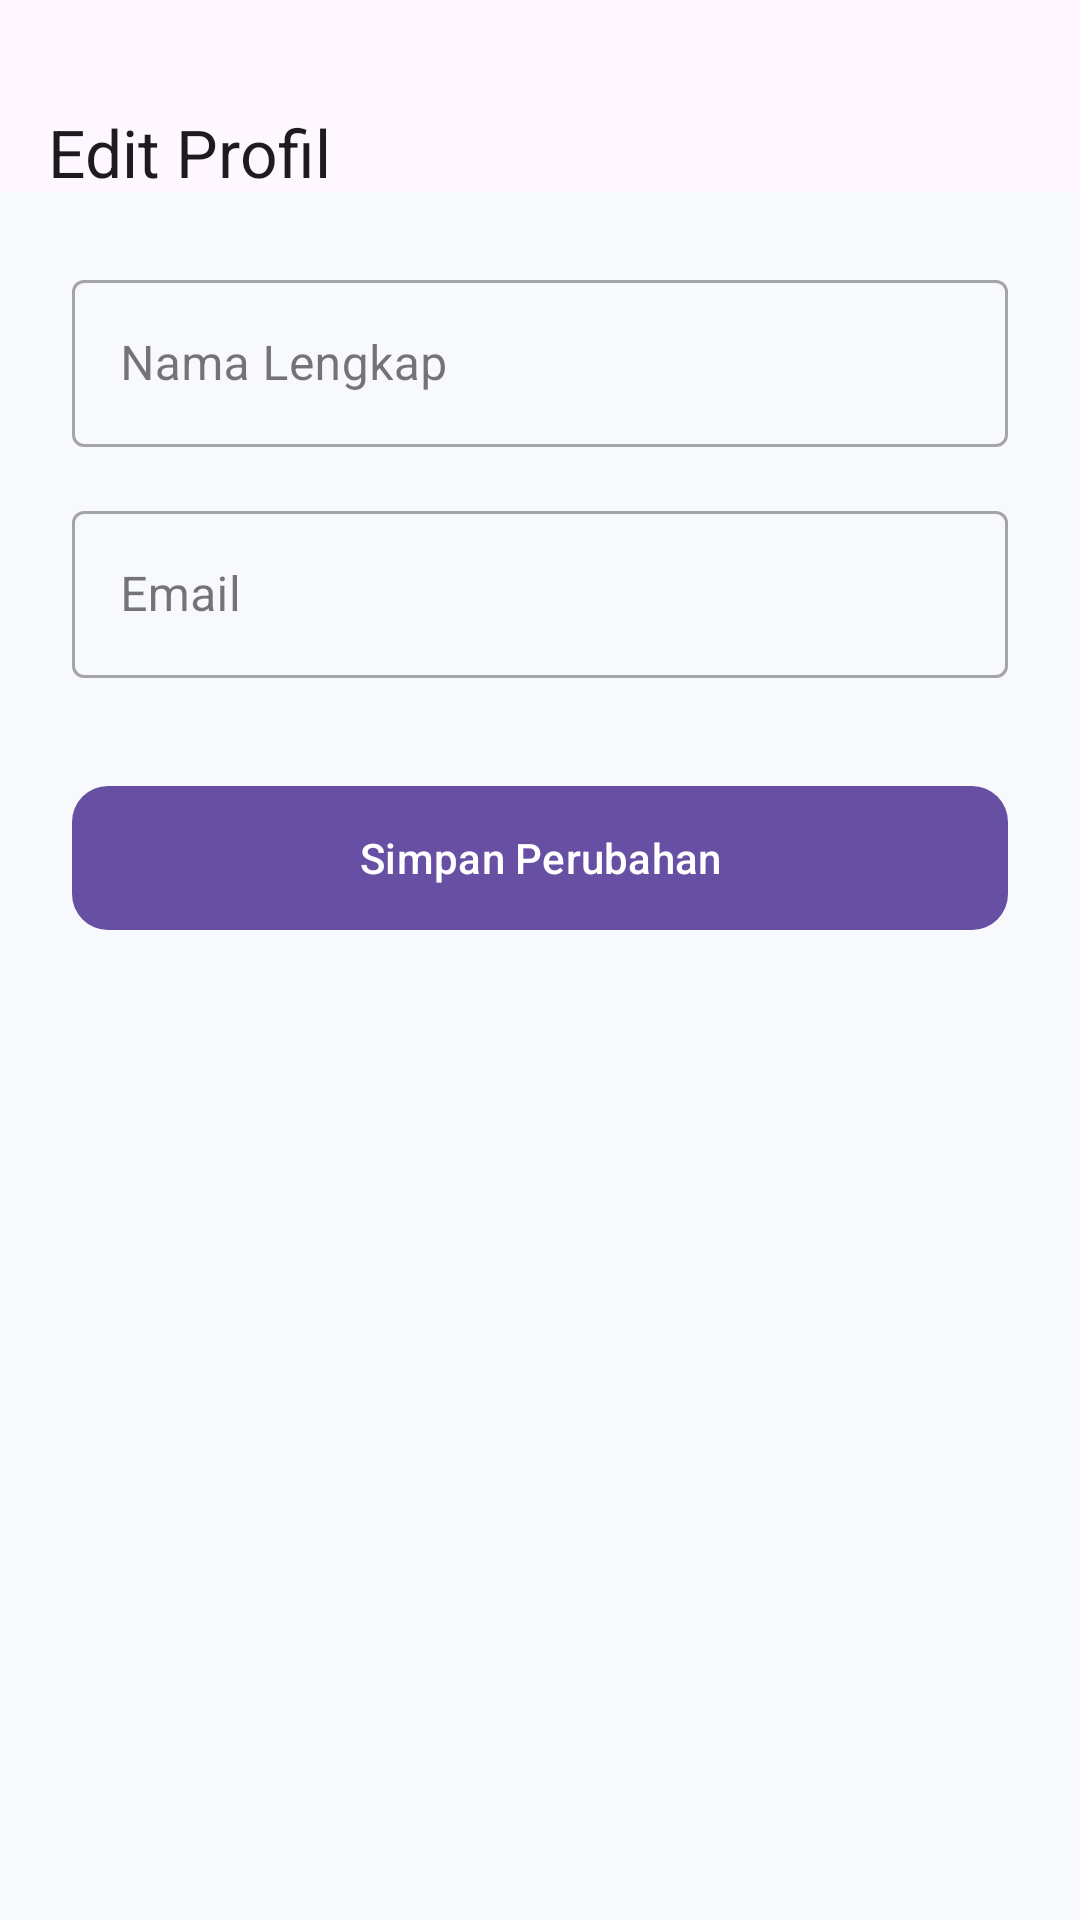

The Android layout XML behind this screen, and the referenced resources:
<!-- AndroidManifest.xml: application theme Theme.UMKMMart -->
<!-- res/layout/fragment_edit_profile.xml -->
<?xml version="1.0" encoding="utf-8"?>
<androidx.coordinatorlayout.widget.CoordinatorLayout xmlns:android="http://schemas.android.com/apk/res/android"
    xmlns:app="http://schemas.android.com/apk/res-auto"
    android:layout_width="match_parent"
    android:layout_height="match_parent"
    android:background="@color/background">

    <com.google.android.material.appbar.AppBarLayout
        android:layout_width="match_parent"
        android:layout_height="wrap_content">

        <com.google.android.material.appbar.MaterialToolbar
            android:id="@+id/toolbarEditProfile"
            android:layout_width="match_parent"
            android:layout_height="wrap_content"
            android:minHeight="?attr/actionBarSize"
            android:paddingTop="32dp"
            app:title="Edit Profil"
            app:navigationIcon="@drawable/ic_arrow_back" />

    </com.google.android.material.appbar.AppBarLayout>

    <androidx.core.widget.NestedScrollView
        android:layout_width="match_parent"
        android:layout_height="match_parent"
        app:layout_behavior="@string/appbar_scrolling_view_behavior">

        <LinearLayout
            android:layout_width="match_parent"
            android:layout_height="wrap_content"
            android:orientation="vertical"
            android:padding="24dp">

            <com.google.android.material.textfield.TextInputLayout
                style="@style/Widget.MaterialComponents.TextInputLayout.OutlinedBox"
                android:layout_width="match_parent"
                android:layout_height="wrap_content"
                android:hint="Nama Lengkap">
                <com.google.android.material.textfield.TextInputEditText
                    android:id="@+id/etEditName"
                    android:layout_width="match_parent"
                    android:layout_height="wrap_content"
                     />
            </com.google.android.material.textfield.TextInputLayout>

            <com.google.android.material.textfield.TextInputLayout
                style="@style/Widget.MaterialComponents.TextInputLayout.OutlinedBox"
                android:layout_width="match_parent"
                android:layout_height="wrap_content"
                android:layout_marginTop="16dp"
                android:hint="Email">
                <com.google.android.material.textfield.TextInputEditText
                    android:id="@+id/etEditEmail"
                    android:layout_width="match_parent"
                    android:layout_height="wrap_content"
                     />
            </com.google.android.material.textfield.TextInputLayout>

            <com.google.android.material.button.MaterialButton
                android:id="@+id/btnSaveProfile"
                android:layout_width="match_parent"
                android:layout_height="56dp"
                android:layout_marginTop="32dp"
                android:text="Simpan Perubahan"
                app:cornerRadius="12dp" />

        </LinearLayout>
    </androidx.core.widget.NestedScrollView>

</androidx.coordinatorlayout.widget.CoordinatorLayout>
<!-- resources referenced by this layout -->
<resources>
  <color name="background">#F7F9FC</color>
  <style name="Theme.UMKMMart" parent="Base.Theme.UMKMMart" />
  <style name="Base.Theme.UMKMMart" parent="Theme.Material3.DayNight.NoActionBar">
          
          
      </style>
</resources>
